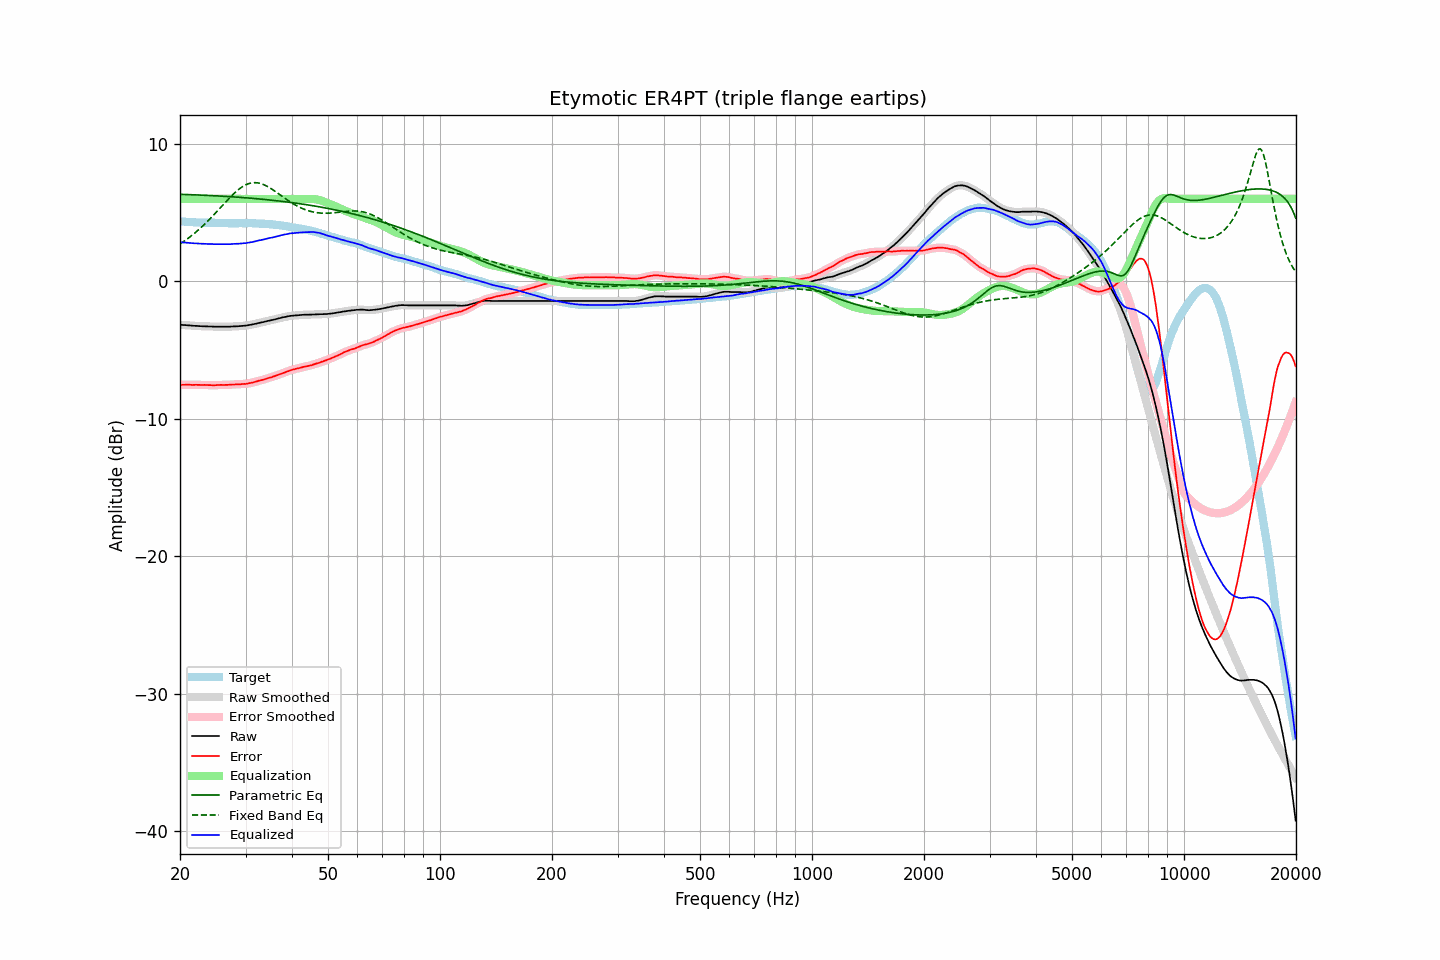

Values plotted in this chart, from the file beside it:
frequency, raw, error, smoothed, error_smoothed, equalization, parametric_eq, fixed_band_eq, equalized_raw, equalized_smoothed, target
20.00, -3.16, -7.53, -3.16, -7.53, 6.00, 6.33, 2.72, 2.84, 2.84, 4.38
20.20, -3.17, -7.52, -3.16, -7.53, 6.00, 6.33, 2.80, 2.83, 2.84, 4.36
20.40, -3.18, -7.52, -3.17, -7.52, 6.00, 6.32, 2.88, 2.82, 2.83, 4.35
20.61, -3.18, -7.52, -3.18, -7.52, 6.00, 6.32, 2.96, 2.82, 2.82, 4.35
20.81, -3.19, -7.51, -3.19, -7.51, 6.00, 6.31, 3.04, 2.81, 2.81, 4.33
21.02, -3.20, -7.51, -3.20, -7.51, 6.00, 6.31, 3.13, 2.80, 2.80, 4.32
21.23, -3.21, -7.51, -3.21, -7.52, 6.00, 6.31, 3.21, 2.79, 2.79, 4.31
21.44, -3.22, -7.53, -3.22, -7.53, 6.00, 6.30, 3.30, 2.78, 2.78, 4.31
21.66, -3.23, -7.53, -3.23, -7.53, 6.00, 6.30, 3.40, 2.77, 2.77, 4.30
21.87, -3.24, -7.53, -3.23, -7.53, 6.00, 6.29, 3.49, 2.76, 2.77, 4.29
22.09, -3.24, -7.52, -3.24, -7.53, 6.00, 6.29, 3.59, 2.76, 2.76, 4.28
22.31, -3.25, -7.53, -3.25, -7.53, 6.00, 6.28, 3.69, 2.75, 2.75, 4.28
22.54, -3.26, -7.53, -3.25, -7.53, 6.00, 6.28, 3.80, 2.74, 2.75, 4.27
22.76, -3.26, -7.54, -3.26, -7.53, 6.00, 6.27, 3.90, 2.74, 2.74, 4.28
22.99, -3.27, -7.54, -3.26, -7.53, 6.00, 6.27, 4.01, 2.73, 2.74, 4.27
23.22, -3.27, -7.53, -3.27, -7.53, 6.00, 6.26, 4.12, 2.73, 2.73, 4.26
23.45, -3.28, -7.54, -3.27, -7.53, 6.00, 6.26, 4.24, 2.72, 2.73, 4.26
23.69, -3.28, -7.54, -3.28, -7.54, 6.00, 6.25, 4.35, 2.72, 2.72, 4.26
23.92, -3.29, -7.55, -3.28, -7.54, 6.00, 6.25, 4.47, 2.71, 2.72, 4.26
24.16, -3.29, -7.54, -3.29, -7.55, 6.00, 6.24, 4.59, 2.71, 2.71, 4.26
24.40, -3.29, -7.55, -3.29, -7.56, 6.00, 6.23, 4.71, 2.71, 2.71, 4.27
24.65, -3.30, -7.56, -3.29, -7.56, 6.00, 6.23, 4.83, 2.70, 2.71, 4.27
24.89, -3.30, -7.55, -3.30, -7.55, 6.00, 6.22, 4.96, 2.70, 2.70, 4.26
25.14, -3.30, -7.54, -3.30, -7.55, 6.00, 6.22, 5.08, 2.70, 2.70, 4.25
25.39, -3.30, -7.54, -3.30, -7.54, 6.00, 6.21, 5.21, 2.70, 2.70, 4.24
25.65, -3.30, -7.53, -3.30, -7.53, 6.00, 6.20, 5.34, 2.70, 2.70, 4.23
25.91, -3.30, -7.53, -3.30, -7.53, 6.00, 6.20, 5.47, 2.70, 2.70, 4.23
26.16, -3.30, -7.54, -3.30, -7.53, 6.00, 6.19, 5.59, 2.70, 2.70, 4.24
26.43, -3.30, -7.53, -3.30, -7.53, 6.00, 6.18, 5.72, 2.70, 2.70, 4.23
26.69, -3.30, -7.53, -3.30, -7.53, 6.00, 6.17, 5.85, 2.70, 2.70, 4.23
26.96, -3.30, -7.53, -3.30, -7.52, 6.00, 6.17, 5.97, 2.70, 2.70, 4.23
27.23, -3.30, -7.51, -3.29, -7.51, 6.00, 6.16, 6.09, 2.70, 2.71, 4.22
27.50, -3.29, -7.50, -3.29, -7.51, 6.00, 6.15, 6.21, 2.71, 2.71, 4.22
27.77, -3.28, -7.50, -3.28, -7.50, 6.00, 6.14, 6.33, 2.72, 2.72, 4.23
28.05, -3.28, -7.50, -3.27, -7.50, 6.00, 6.14, 6.44, 2.72, 2.73, 4.22
28.33, -3.27, -7.49, -3.27, -7.49, 6.00, 6.13, 6.54, 2.73, 2.73, 4.22
28.62, -3.27, -7.49, -3.26, -7.49, 6.00, 6.12, 6.64, 2.73, 2.74, 4.22
28.90, -3.26, -7.49, -3.26, -7.48, 6.00, 6.11, 6.73, 2.74, 2.74, 4.23
29.19, -3.25, -7.48, -3.25, -7.47, 6.00, 6.10, 6.82, 2.75, 2.75, 4.23
29.48, -3.24, -7.46, -3.24, -7.47, 6.00, 6.09, 6.90, 2.76, 2.76, 4.23
29.78, -3.23, -7.45, -3.23, -7.46, 6.00, 6.08, 6.97, 2.77, 2.77, 4.23
30.08, -3.22, -7.46, -3.21, -7.45, 6.00, 6.08, 7.03, 2.78, 2.79, 4.24
30.38, -3.20, -7.43, -3.20, -7.43, 6.00, 6.07, 7.08, 2.80, 2.80, 4.23
30.68, -3.18, -7.41, -3.18, -7.41, 6.00, 6.06, 7.12, 2.82, 2.82, 4.23
30.99, -3.16, -7.39, -3.16, -7.39, 6.00, 6.05, 7.15, 2.84, 2.84, 4.23
31.30, -3.14, -7.36, -3.13, -7.36, 6.00, 6.04, 7.17, 2.86, 2.87, 4.23
31.61, -3.11, -7.33, -3.11, -7.33, 6.00, 6.03, 7.18, 2.89, 2.89, 4.23
31.93, -3.09, -7.30, -3.08, -7.30, 6.00, 6.02, 7.18, 2.91, 2.92, 4.21
32.24, -3.06, -7.27, -3.06, -7.26, 6.00, 6.01, 7.17, 2.94, 2.94, 4.21
32.57, -3.03, -7.23, -3.03, -7.23, 6.00, 6.00, 7.15, 2.97, 2.97, 4.20
32.89, -3.01, -7.20, -3.00, -7.20, 6.00, 5.98, 7.12, 2.99, 3.00, 4.20
33.22, -2.98, -7.17, -2.98, -7.17, 6.00, 5.97, 7.08, 3.02, 3.02, 4.19
33.55, -2.96, -7.15, -2.95, -7.14, 6.00, 5.96, 7.04, 3.04, 3.05, 4.19
33.89, -2.93, -7.11, -2.92, -7.11, 6.00, 5.95, 6.98, 3.07, 3.08, 4.18
34.23, -2.90, -7.06, -2.90, -7.07, 6.00, 5.94, 6.92, 3.10, 3.10, 4.17
34.57, -2.87, -7.03, -2.87, -7.03, 6.00, 5.93, 6.86, 3.13, 3.13, 4.16
34.92, -2.85, -7.00, -2.84, -7.00, 6.00, 5.92, 6.79, 3.15, 3.16, 4.15
35.27, -2.82, -6.97, -2.82, -6.97, 6.00, 5.90, 6.72, 3.18, 3.18, 4.16
35.62, -2.80, -6.92, -2.79, -6.93, 6.00, 5.89, 6.64, 3.20, 3.21, 4.13
35.97, -2.77, -6.89, -2.77, -6.89, 6.00, 5.88, 6.56, 3.23, 3.23, 4.12
... 635 more rows
